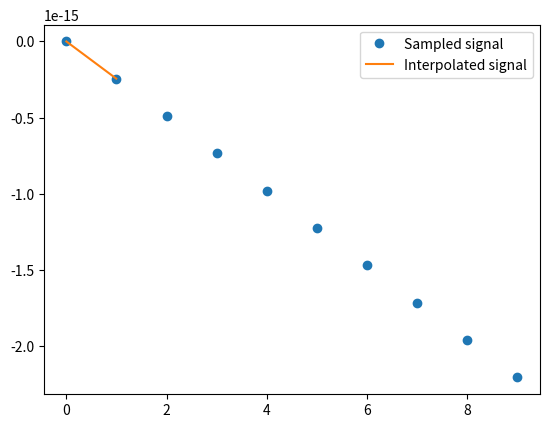

Source code (Python):
import numpy as np
import matplotlib.pyplot as plt
from scipy.interpolate import interp1d, CubicSpline

# Sample rate and signal frequency
fs = 2 # Hz
f = 1 # Hz

# Time vector
T = 1 # sec
t = np.arange(0, 10, T) # Time array

# Sampled signal
x = np.sin(2 * np.pi * f * t)

# Interpolation function
spl = CubicSpline(t, x)

# Interpolated time vector
t_interp = np.linspace(0, T, int(fs*100), endpoint=False)

# Interpolated signal
x_interp = spl(t_interp)

# Plot
plt.plot(t, x, 'o', label='Sampled signal')
plt.plot(t_interp, x_interp, label='Interpolated signal')
plt.legend()
plt.show()
